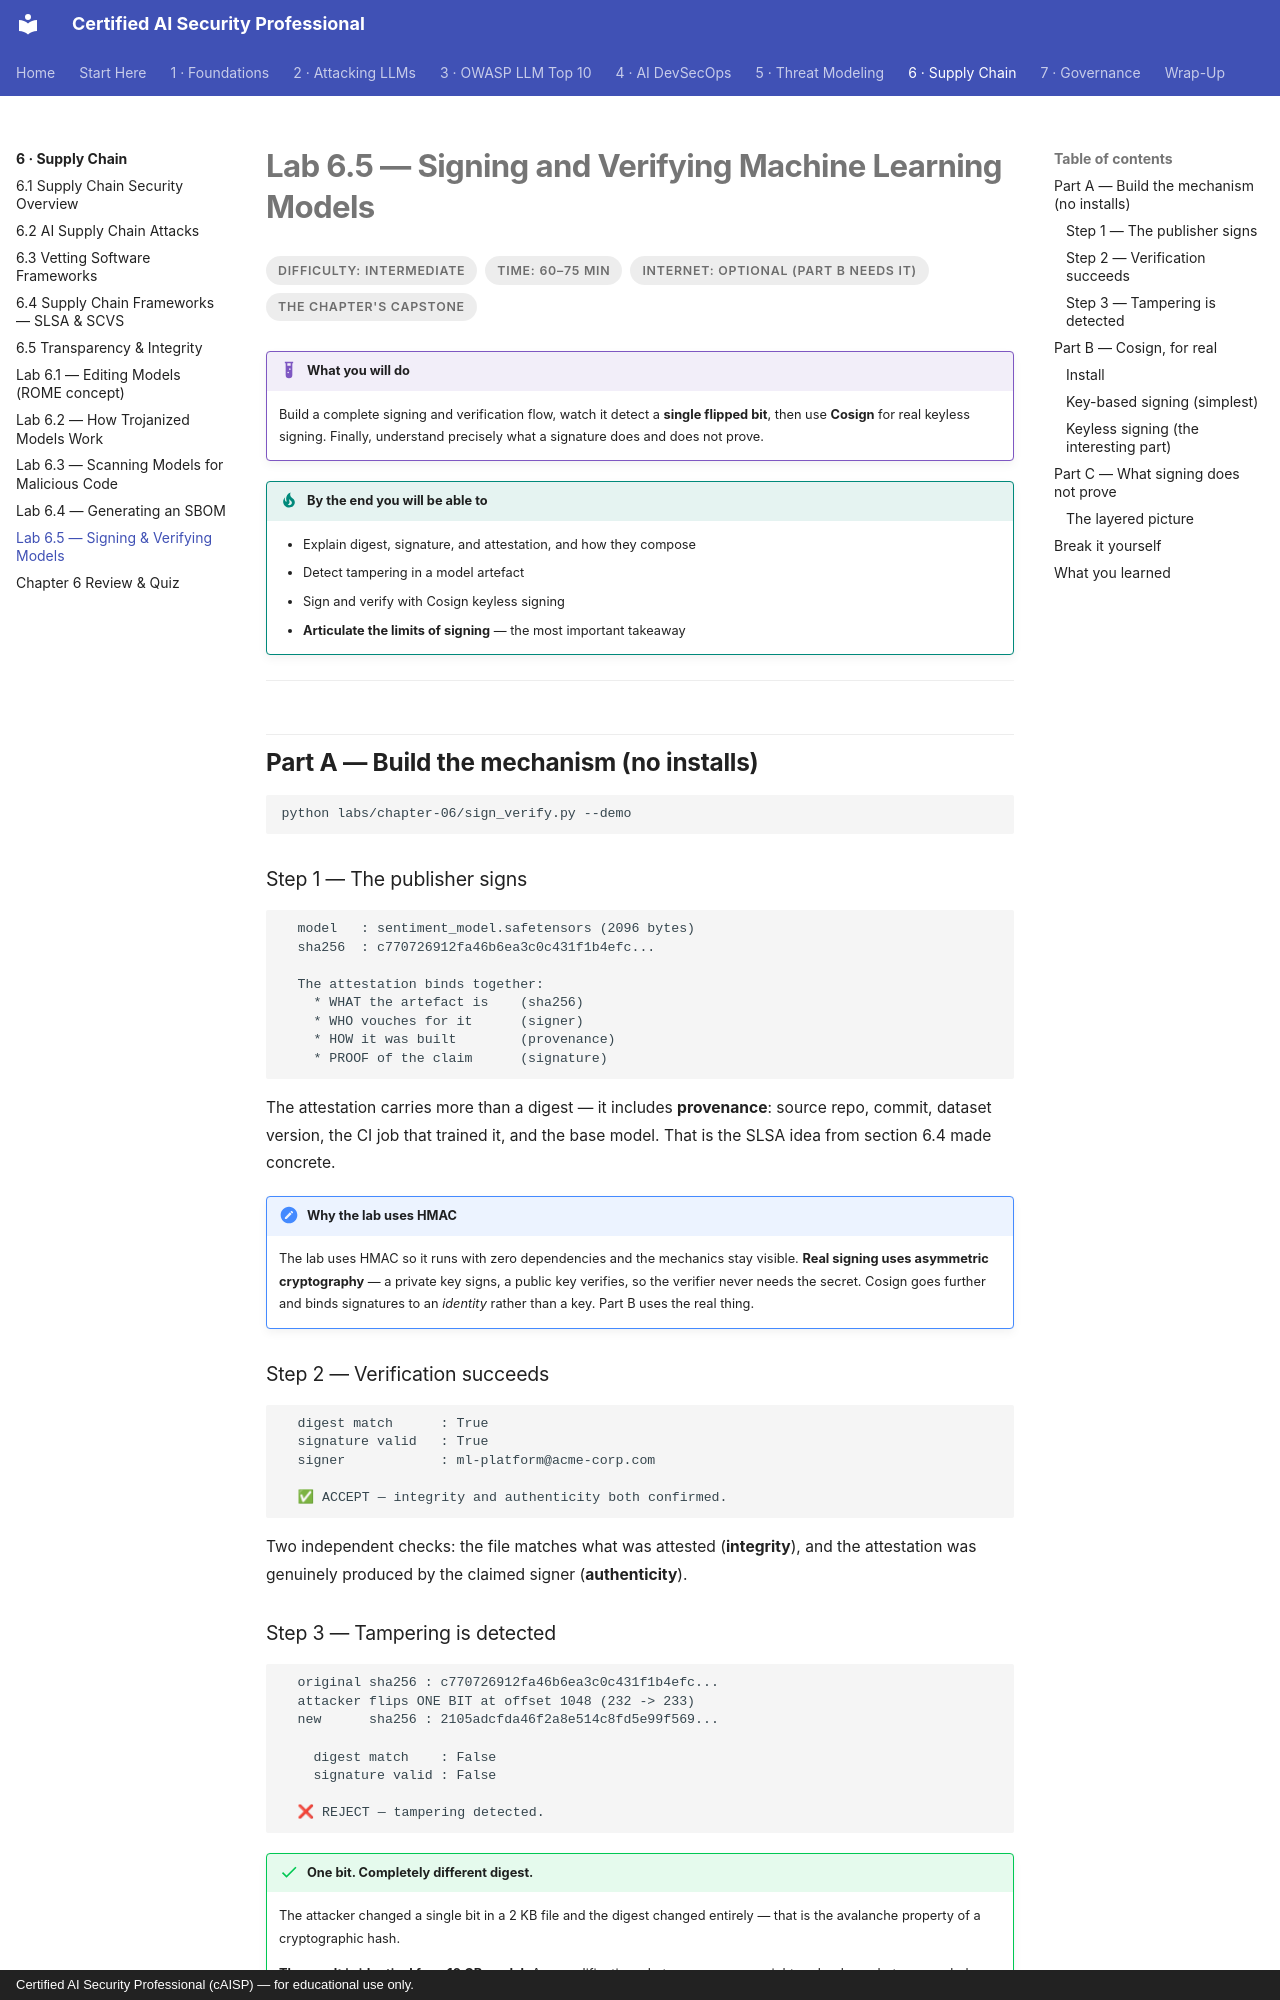

repository: def-SaYaN/Certified-AI-Security-Professional · page: chapter-06/lab-05-signing/index.html · generator: mkdocs · copyright: Certified AI Security Professional (cAISP) — for educational use only.

---
tags:
  - Chapter 6
  - Lab
---

# Lab 6.5 — Signing and Verifying Machine Learning Models

<ul class="caisp-meta">
  <li>Difficulty: Intermediate</li>
  <li>Time: 60–75 min</li>
  <li>Internet: Optional (Part B needs it)</li>
  <li>The chapter's capstone</li>
</ul>

!!! lab "What you will do"
    Build a complete signing and verification flow, watch it detect a **single flipped bit**, then
    use **Cosign** for real keyless signing. Finally, understand precisely what a signature does and
    does not prove.

!!! objective "By the end you will be able to"
    - Explain digest, signature, and attestation, and how they compose
    - Detect tampering in a model artefact
    - Sign and verify with Cosign keyless signing
    - **Articulate the limits of signing** — the most important takeaway

---

## Part A — Build the mechanism (no installs)

```bash
python labs/chapter-06/sign_verify.py --demo
```

### Step 1 — The publisher signs

```text
  model   : sentiment_model.safetensors (2096 bytes)
  sha256  : c770726912fa46b6ea3c0c431f1b4efc...

  The attestation binds together:
    * WHAT the artefact is    (sha256)
    * WHO vouches for it      (signer)
    * HOW it was built        (provenance)
    * PROOF of the claim      (signature)
```

The attestation carries more than a digest — it includes **provenance**: source repo, commit,
dataset version, the CI job that trained it, and the base model. That is the SLSA idea from section
6.4 made concrete.

!!! note "Why the lab uses HMAC"
    The lab uses HMAC so it runs with zero dependencies and the mechanics stay visible. **Real
    signing uses asymmetric cryptography** — a private key signs, a public key verifies, so the
    verifier never needs the secret. Cosign goes further and binds signatures to an *identity*
    rather than a key. Part B uses the real thing.

### Step 2 — Verification succeeds

```text
  digest match      : True
  signature valid   : True
  signer            : ml-platform@acme-corp.com

  ✅ ACCEPT — integrity and authenticity both confirmed.
```

Two independent checks: the file matches what was attested (**integrity**), and the attestation was
genuinely produced by the claimed signer (**authenticity**).

### Step 3 — Tampering is detected

```text
  original sha256 : c770726912fa46b6ea3c0c431f1b4efc...
  attacker flips ONE BIT at offset 1048 (232 -> 233)
  new      sha256 : 2105adcfda46f2a8e514c8fd5e99f569...

    digest match    : False
    signature valid : False

  ❌ REJECT — tampering detected.
```

!!! success "One bit. Completely different digest."
    The attacker changed a single bit in a 2 KB file and the digest changed entirely — that is the
    avalanche property of a cryptographic hash.

    **The result is identical for a 10 GB model.** Any modification whatsoever — one weight nudged,
    one byte appended — breaks verification. This is why hashing is the foundation of supply-chain
    integrity: it is not fooled by subtlety.

Try the tamper step alone:

```bash
python labs/chapter-06/sign_verify.py --tamper
```

---
